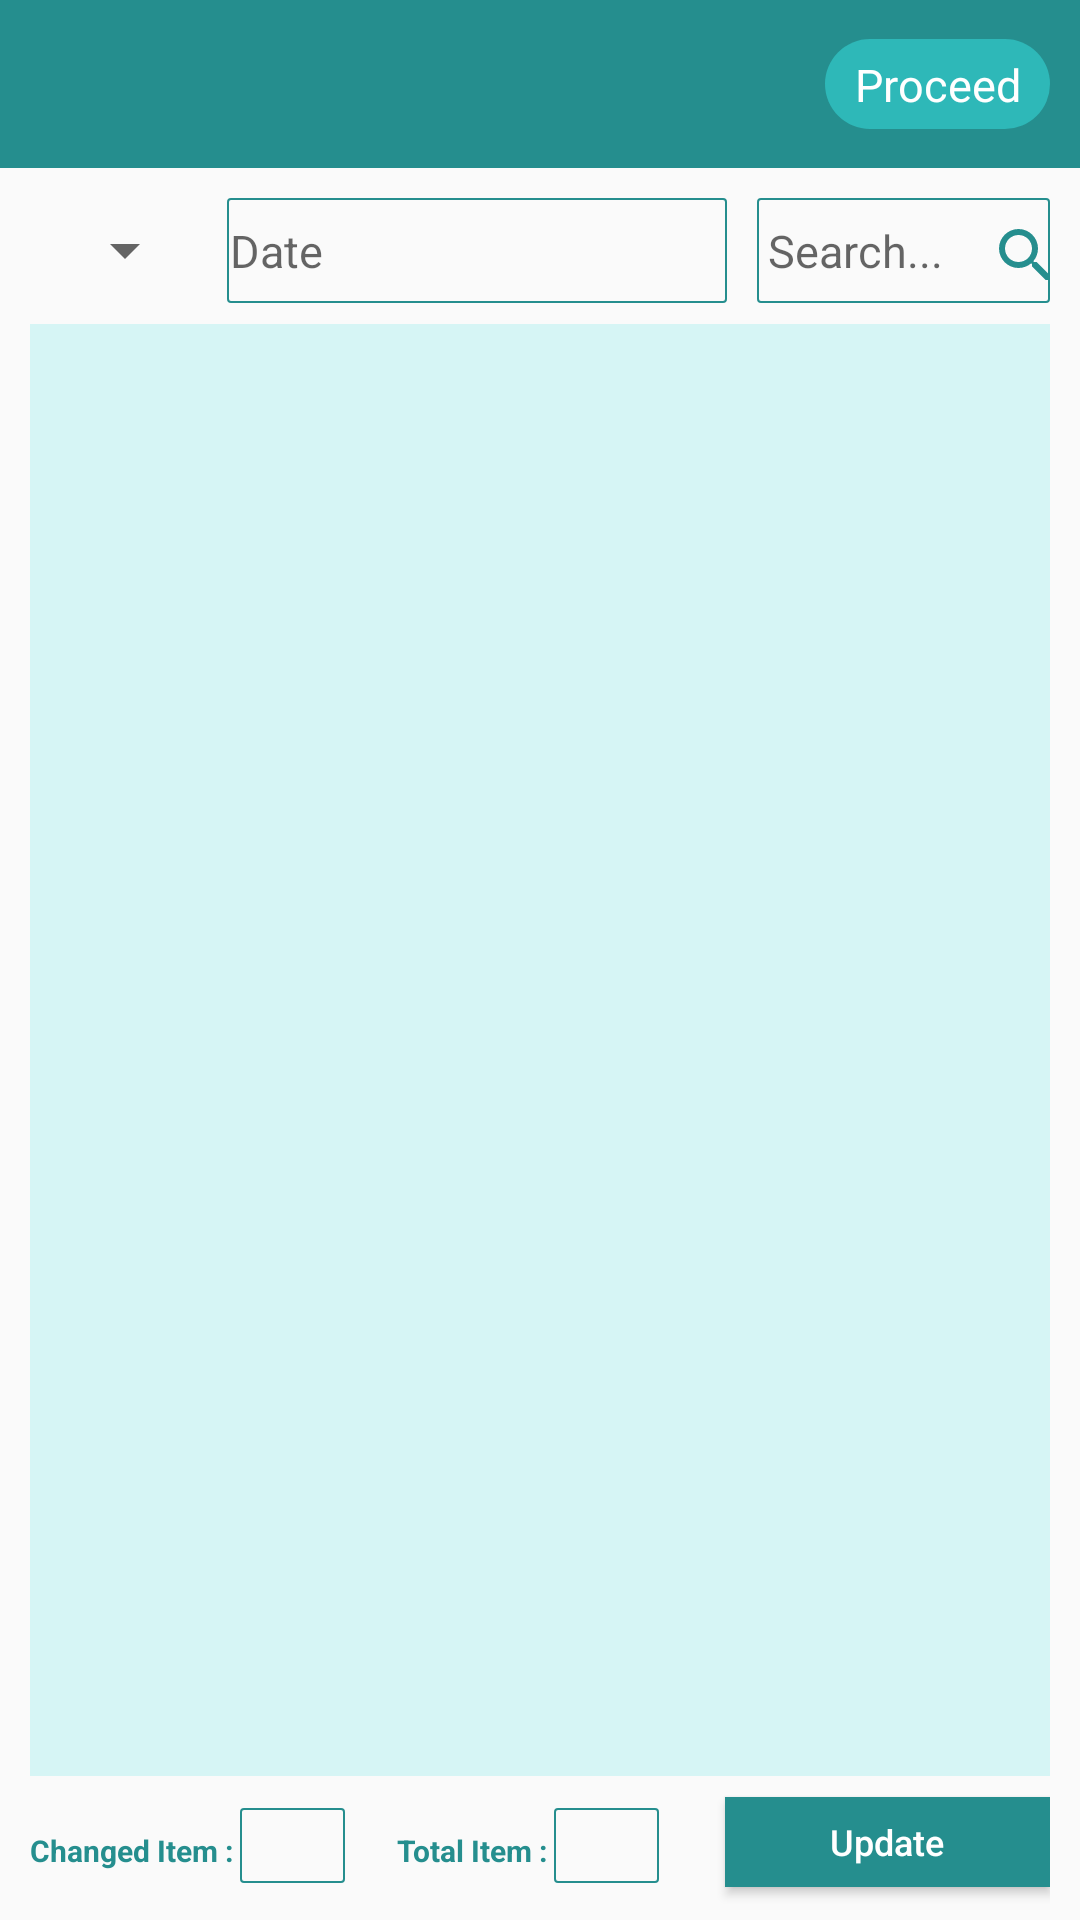

Reconstruct the res/layout file that produces this screen, plus the resources it refers to.
<!-- AndroidManifest.xml: application theme AppTheme.NoActionBar -->
<!-- res/layout/godown_entry_activity.xml -->
<?xml version="1.0" encoding="utf-8"?>
<LinearLayout xmlns:android="http://schemas.android.com/apk/res/android"
    android:layout_width="match_parent"
    android:layout_height="match_parent"
    android:orientation="vertical">
    <include
        layout="@layout/app_toolbar_godown_activity"
        android:layout_width="match_parent"
        android:layout_height="wrap_content" />

    <FrameLayout
        android:layout_width="match_parent"
        android:layout_height="match_parent">


            <LinearLayout
                android:layout_width="match_parent"
                android:orientation="vertical"
                android:layout_height="match_parent">


                <TextView
                    android:layout_width="match_parent"
                    android:layout_height="40dp"
                    android:text="Saved"
                    android:textSize="15sp"
                    android:layout_gravity="center"
                    android:gravity="center"
                    android:textColor="#FFFFFF"
                    android:id = "@+id/suc_entry"
                    android:visibility="gone"
                    android:background="@color/green"
                    />
                <View
                    android:id="@+id/dropshadowView"
                    android:layout_width="match_parent"
                    android:layout_height="5dp"
                    android:background="@drawable/toolbar_dropshadow" />

                <LinearLayout
                    android:layout_width="match_parent"
                    android:layout_height="wrap_content"
                    android:layout_marginLeft="5dp"
                    android:layout_marginRight="5dp"
                    android:orientation="horizontal">

                    <Spinner
                        android:id="@+id/spinner_godown_name"
                        android:layout_width="wrap_content"
                        android:layout_marginLeft="15dp"
                        android:popupBackground="@color/colorPrimary"
                        android:layout_margin="5dp"
                        android:layout_weight="1"
                        android:layout_height="35dp" />

                    <RelativeLayout
                        android:layout_width="90dp"
                        android:layout_height="37dp"
                        android:orientation="horizontal"
                        android:layout_margin="5dp"
                        android:layout_weight="10"
                        >


                        <TextView
                            android:id="@+id/dod"
                            android:layout_width="match_parent"
                            android:layout_height="35dp"
                            android:gravity="left|center"
                            android:textColor="@color/colorPrimary"
                            android:background="@drawable/background"
                            android:imeOptions="actionNext"
                            android:hint="Date"
                            android:paddingLeft="1dp"
                            android:maxLines="1"
                            android:textSize="15sp"
                            />

                        <ImageView
                            android:id="@+id/img_cal"
                            android:layout_width="25dp"
                            android:layout_height="25dp"
                            android:src="@drawable/bluecal3"
                            android:layout_marginRight="7dp"
                            android:layout_marginEnd="7dp"
                            android:layout_centerVertical="true"
                            android:layout_alignRight="@+id/dod"
                            android:layout_alignEnd="@+id/dod" />


                    </RelativeLayout>
                    <EditText
                        android:layout_width="wrap_content"
                        android:layout_height="35dp"
                        android:id="@+id/search"
                        android:layout_weight="2"
                        android:hint=" Search..."
                        android:textColor="@color/colorWhite"
                        android:textSize="15sp"
                        android:drawableRight="@drawable/magnify"
                        android:background="@drawable/edittext_modified_states"
                        android:layout_margin="5dp">

                    </EditText>

                </LinearLayout>
                <LinearLayout
                    android:layout_width="match_parent"
                    android:layout_height="match_parent"
                    android:layout_marginLeft="10dp"
                    android:layout_marginRight="10dp"
                    android:orientation="vertical"
                    android:weightSum="1"
                    android:layout_weight="45"
                    >

                    <ListView
                        android:id="@+id/poll_list_listView"
                        android:layout_width="match_parent"
                        android:foregroundGravity="center"
                        android:dividerHeight="1dp"
                        android:divider="@color/colorWhite"
                        android:layout_height="match_parent"
                        android:layout_weight="2"
                        android:background="@color/color_list"
                        >
                    </ListView>
                </LinearLayout>
                <LinearLayout
                    android:layout_width="match_parent"
                    android:layout_height="50dp"
                    android:layout_weight="3"
                    android:layout_marginBottom="5dp"
                    android:layout_marginRight="10dp"
                    android:orientation="horizontal">
                    <LinearLayout
                        android:layout_width="wrap_content"
                        android:layout_height="50dp"
                        android:orientation="horizontal"
                        android:layout_marginLeft="10dp"
                        android:layout_weight="3"

                        >
                        <TextView
                            android:layout_width="wrap_content"
                            android:layout_height="50dp"
                            android:text="Changed Item : "
                            android:gravity="center"
                            android:textSize="10dp"
                            android:textStyle="bold"
                            android:textColor="@color/colorPrimary"
                            />
                        <TextView
                            android:layout_width="35dp"
                            android:layout_height="25dp"
                            android:id="@+id/selected_count"
                            android:gravity="center"
                            android:text= ""
                            android:background="@drawable/background"
                            android:textColor="@color/colorPrimary"
                            />
                    </LinearLayout>
                    <LinearLayout
                        android:layout_width="wrap_content"
                        android:layout_height="50dp"
                        android:orientation="horizontal"
                        android:layout_marginLeft="5dp"
                        android:layout_marginRight="5dp"
                        android:layout_weight="3"

                        >
                        <TextView
                            android:layout_width="wrap_content"
                            android:layout_height="50dp"
                            android:text="Total Item : "
                            android:gravity="center"
                            android:textSize="10dp"
                            android:textStyle="bold"
                            android:textColor="@color/colorPrimary"
                            />
                        <TextView
                            android:layout_width="35dp"
                            android:layout_height="25dp"
                            android:gravity="center"
                            android:id="@+id/not_selected_count"
                            android:background="@drawable/background"
                            android:textColor="@color/colorPrimary"
                            />

                    </LinearLayout>
                    <Button
                        android:layout_width="wrap_content"
                        android:layout_height="30dp"
                        android:id="@+id/submit"
                        android:text="Update"
                        android:layout_marginLeft="5dp"
                        android:padding="5sp"
                        android:layout_weight="5"
                        android:layout_marginTop="7dp"
                        android:textAllCaps="false"
                        android:background="@color/colorPrimary"
                        android:textColor="@color/colorWhite"
                        android:textSize="12dp"/>
                </LinearLayout>

            </LinearLayout>

    </FrameLayout>

</LinearLayout>
<!-- res/layout/app_toolbar_godown_activity.xml (included above) -->
<?xml version="1.0" encoding="utf-8"?>
<LinearLayout xmlns:android="http://schemas.android.com/apk/res/android"
    xmlns:app="http://schemas.android.com/apk/res-auto"
    android:layout_width="match_parent"
    android:layout_height="match_parent"
    android:orientation="vertical">

    <android.support.design.widget.AppBarLayout
        android:id="@+id/appbar"
        android:layout_width="match_parent"
        android:layout_height="wrap_content"
        android:theme="@style/ThemeOverlay.AppCompat.Dark.ActionBar"
        app:elevation="6dp">

        <android.support.v7.widget.Toolbar
            android:id="@+id/toolbar"
            android:layout_width="match_parent"
            android:layout_height="wrap_content"
            android:layout_alignParentTop="true"
            android:background="@android:color/transparent"
            android:minHeight="?attr/actionBarSize"
            app:contentInsetStart="10dp"
            app:titleTextColor="@color/colorPrimary">

            <ImageView
                android:id="@+id/img"
                android:layout_width="wrap_content"
                android:layout_height="wrap_content"
                android:layout_marginTop="10dp"
                android:textAppearance="?android:attr/textAppearanceLarge"
                android:textColor="@color/colorWhite"
                android:textSize="22sp" />

            <TextView
                android:id="@+id/tv_title1"
                android:layout_width="wrap_content"
                android:layout_height="wrap_content"
                android:layout_marginTop="10dp"
                android:layout_marginLeft="10dp"
                android:textAppearance="?android:attr/textAppearanceLarge"
                android:textColor="@color/colorWhite"
                android:textSize="20sp" />

         

            <TextView
                android:layout_width="75dp"
                android:layout_height="30dp"
                android:id="@+id/proceed"
                android:textColor="@color/colorWhite"
                android:textAllCaps="false"
                android:textAlignment="center"
                android:padding="5dp"
                android:textSize="15dp"
                android:layout_gravity="end"
                android:layout_marginRight="10dp"
                android:background="@drawable/round_corner"
                android:text="Proceed"/>

        </android.support.v7.widget.Toolbar>

    </android.support.design.widget.AppBarLayout>

    <FrameLayout
        android:id="@+id/content_frame"
        android:layout_width="match_parent"
        android:layout_height="match_parent" />

</LinearLayout>
<!-- resources referenced by this layout -->
<resources>
  <color name="colorPrimary">#258e8e</color>
  <color name="colorWhite">#FFFFFF</color>
  <color name="color_list">#d6f5f5</color>
  <color name="green">#267326</color>
  <!-- drawable background (drawable) -->
  <?xml version="1.0" encoding="utf-8"?>
  <shape xmlns:android="http://schemas.android.com/apk/res/android">
      <solid android:color="@android:color/transparent" />
      <corners android:radius="1dp" />
      <stroke
          android:width="0.7dp"
          android:color="@color/colorPrimary" />
  </shape>
  <!-- drawable edittext_modified_states (drawable) -->
  <?xml version="1.0" encoding="utf-8"?>
  <selector xmlns:android="http://schemas.android.com/apk/res/android">
  
      <item
          android:state_pressed="true"
          android:drawable="@color/red"
          /> 
      <item
          android:state_focused="true"
          android:drawable="@color/green"
          /> 
      <item
          android:drawable="@drawable/background"
          /> 
  </selector>
  <!-- drawable magnify (drawable) -->
  <vector xmlns:android="http://schemas.android.com/apk/res/android"
      android:height="20dp"
      android:width="20dp"
      android:viewportWidth="20"
      android:viewportHeight="20">
      <path android:fillColor="#258e8e" android:pathData="M9.5,3A6.5,6.5 0 0,1 16,9.5C16,11.11 15.41,12.59 14.44,13.73L14.71,14H15.5L20.5,19L19,20.5L14,15.5V14.71L13.73,14.44C12.59,15.41 11.11,16 9.5,16A6.5,6.5 0 0,1 3,9.5A6.5,6.5 0 0,1 9.5,3M9.5,5C7,5 5,7 5,9.5C5,12 7,14 9.5,14C12,14 14,12 14,9.5C14,7 12,5 9.5,5Z" />
  </vector>
  <!-- drawable round_corner (drawable) -->
  <?xml version="1.0" encoding="utf-8"?>
  <shape xmlns:android="http://schemas.android.com/apk/res/android"
      android:shape="rectangle">
      <solid android:color="#2eb8b8"/>
      <corners android:bottomLeftRadius="25dp"
          android:bottomRightRadius="25dp"
          android:topLeftRadius="25dp"
          android:topRightRadius="25dp"/>
  </shape>
  <style name="AppTheme.NoActionBar">
          <item name="windowActionBar">false</item>
          <item name="windowNoTitle">true</item>
      </style>
  <color name="red">#b32400</color>
</resources>
